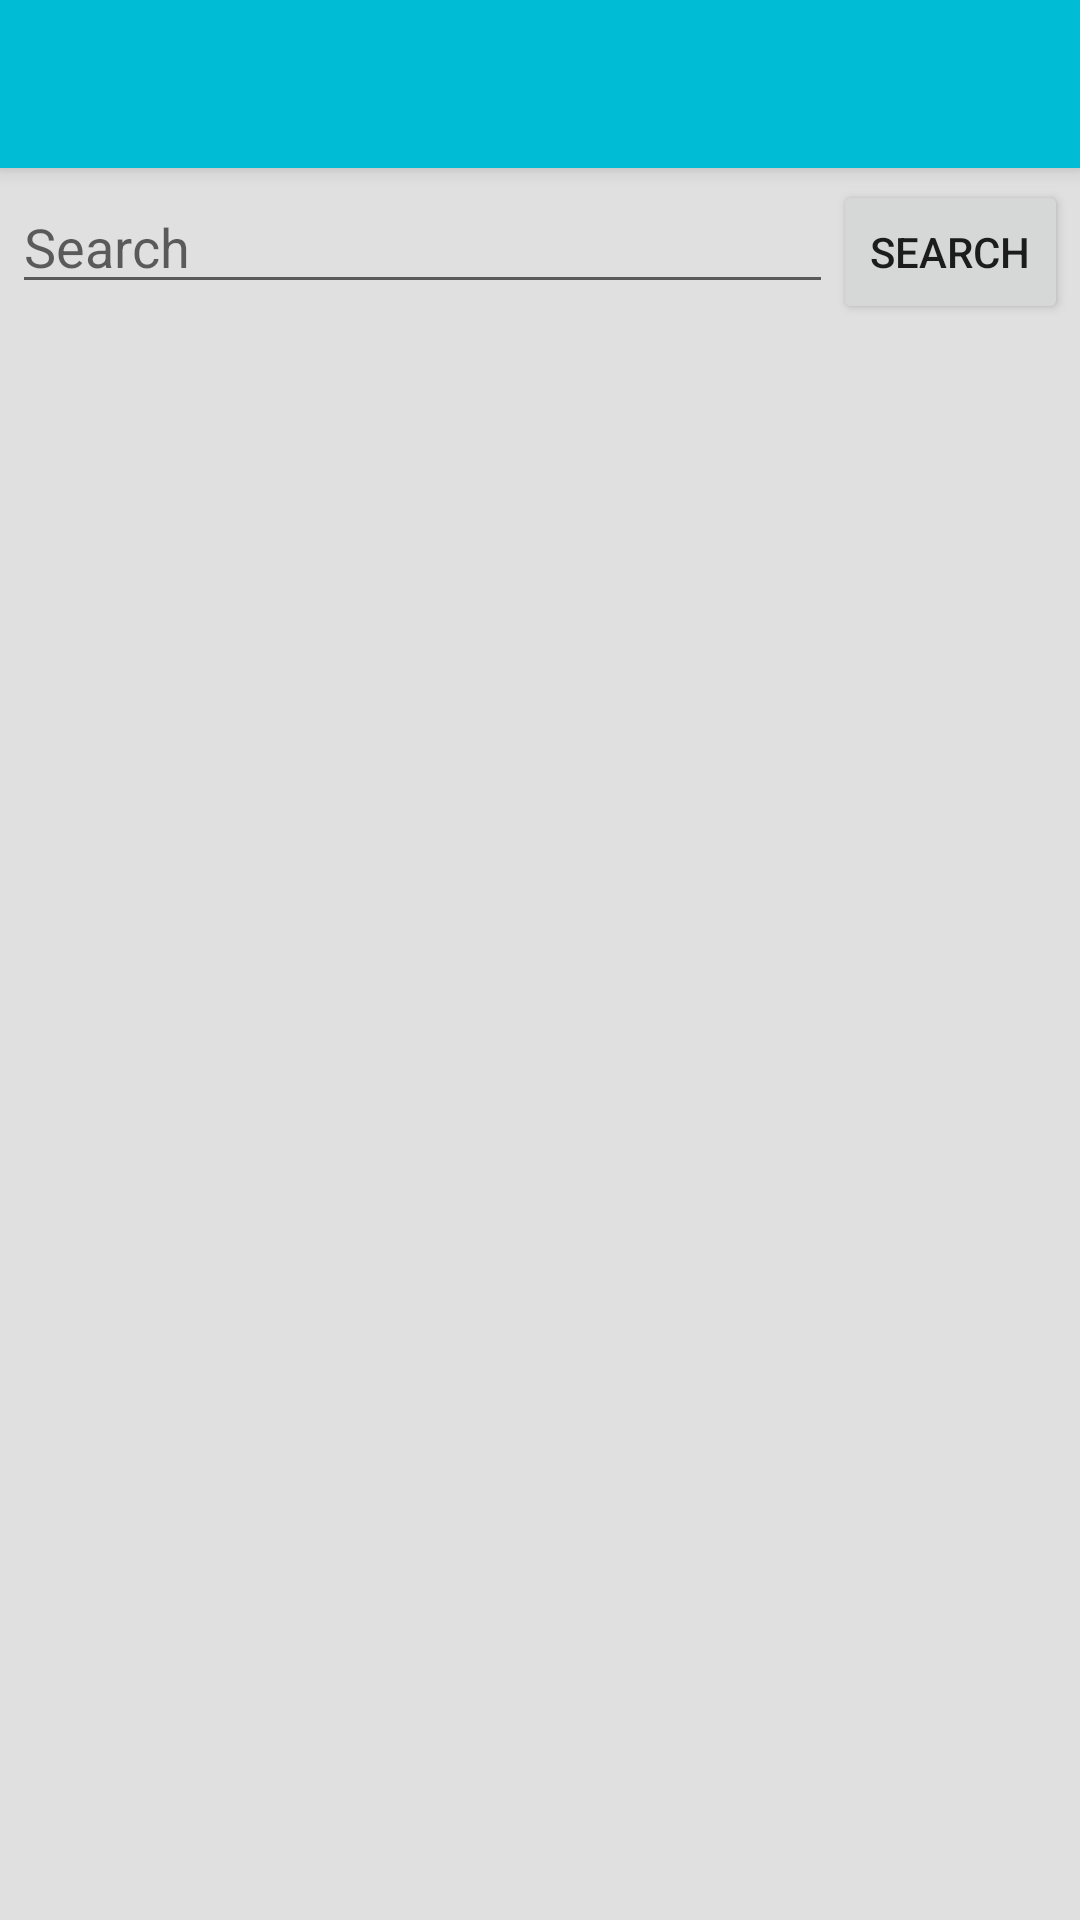

Write the Android layout XML for this screen, with the resource values it uses.
<!-- AndroidManifest.xml: application theme AppTheme -->
<!-- res/layout/activity_search_chat_room.xml -->
<?xml version="1.0" encoding="utf-8"?>
<android.support.design.widget.CoordinatorLayout xmlns:android="http://schemas.android.com/apk/res/android"
    xmlns:app="http://schemas.android.com/apk/res-auto"
    xmlns:tools="http://schemas.android.com/tools"
    android:layout_width="match_parent"
    android:layout_height="match_parent"
    android:fitsSystemWindows="true"
    tools:context=".activities.MainActivity">

    <android.support.design.widget.AppBarLayout
        android:layout_width="match_parent"
        android:layout_height="wrap_content"
        android:theme="@style/AppTheme.AppBarOverlay">

        <android.support.v7.widget.Toolbar
            android:id="@+id/toolbar"
            android:layout_width="match_parent"
            android:layout_height="?attr/actionBarSize"
            android:background="?attr/colorPrimary"
            app:popupTheme="@style/AppTheme.PopupOverlay" />

    </android.support.design.widget.AppBarLayout>
    <RelativeLayout
        android:layout_width="match_parent"
        android:layout_height="match_parent"
        android:background="#E0E0E0"
        android:gravity="center_horizontal"
        app:layout_behavior="@string/appbar_scrolling_view_behavior">
        <LinearLayout
            android:id="@+id/search_layout"
            android:padding="4dp"
            android:layout_width="match_parent"
            android:layout_height="wrap_content">
            <EditText
                android:id="@+id/search_et"
                android:layout_width="0dp"
                android:hint="Search"
                android:layout_weight="3.5"
                android:layout_height="wrap_content" />
            <Button
                android:id="@+id/search_btn"
                android:layout_width="0dp"
                android:text="SEARCH"
                android:layout_height="wrap_content"
                android:layout_weight="1"/>
        </LinearLayout>
        <TextView
            android:id="@+id/no_chats_tv"
            android:gravity="center"
            android:layout_below="@id/search_layout"
            android:textColor="@color/colorAccent"
            android:layout_margin="10dp"
            android:layout_width="match_parent"
            android:layout_height="wrap_content"
            android:visibility="gone"
            android:text="No results found."
            />
        <ProgressBar
            android:id="@+id/load_progress"
            android:layout_width="match_parent"
            android:layout_below="@+id/no_chats_tv"
            android:theme="@style/CircularProgress"
            style="@style/Widget.AppCompat.ProgressBar"
            android:layout_margin="8dp"
            android:layout_height="wrap_content"
            android:visibility="gone"
            android:foregroundGravity="center"/>
        <android.support.v7.widget.RecyclerView
            android:layout_below="@id/load_progress"
            android:id="@+id/recycler_view"
            android:layout_width="match_parent"
            android:layout_height="wrap_content"
            android:padding="3dp"
            android:clipToPadding="false"
            android:scrollbars="vertical" />

    </RelativeLayout>
</android.support.design.widget.CoordinatorLayout>
<!-- resources referenced by this layout -->
<resources>
  <color name="colorAccent">#f2fe71</color>
  <style name="AppTheme.AppBarOverlay" parent="ThemeOverlay.AppCompat.Dark.ActionBar" />
  <style name="AppTheme.PopupOverlay" parent="ThemeOverlay.AppCompat.Light" />
  <style name="CircularProgress" parent="Theme.AppCompat.Light">
          <item name="colorAccent">@color/colorAccent</item>
      </style>
  <style name="AppTheme" parent="Theme.AppCompat.Light.NoActionBar">
          
          <item name="colorPrimary">@color/colorPrimary</item>
          <item name="colorPrimaryDark">@color/colorPrimaryDark</item>
          <item name="colorAccent">@color/colorAccent</item>
      </style>
  <color name="colorPrimary">#00bcd4</color>
  <color name="colorPrimaryDark">#0097a7</color>
</resources>
